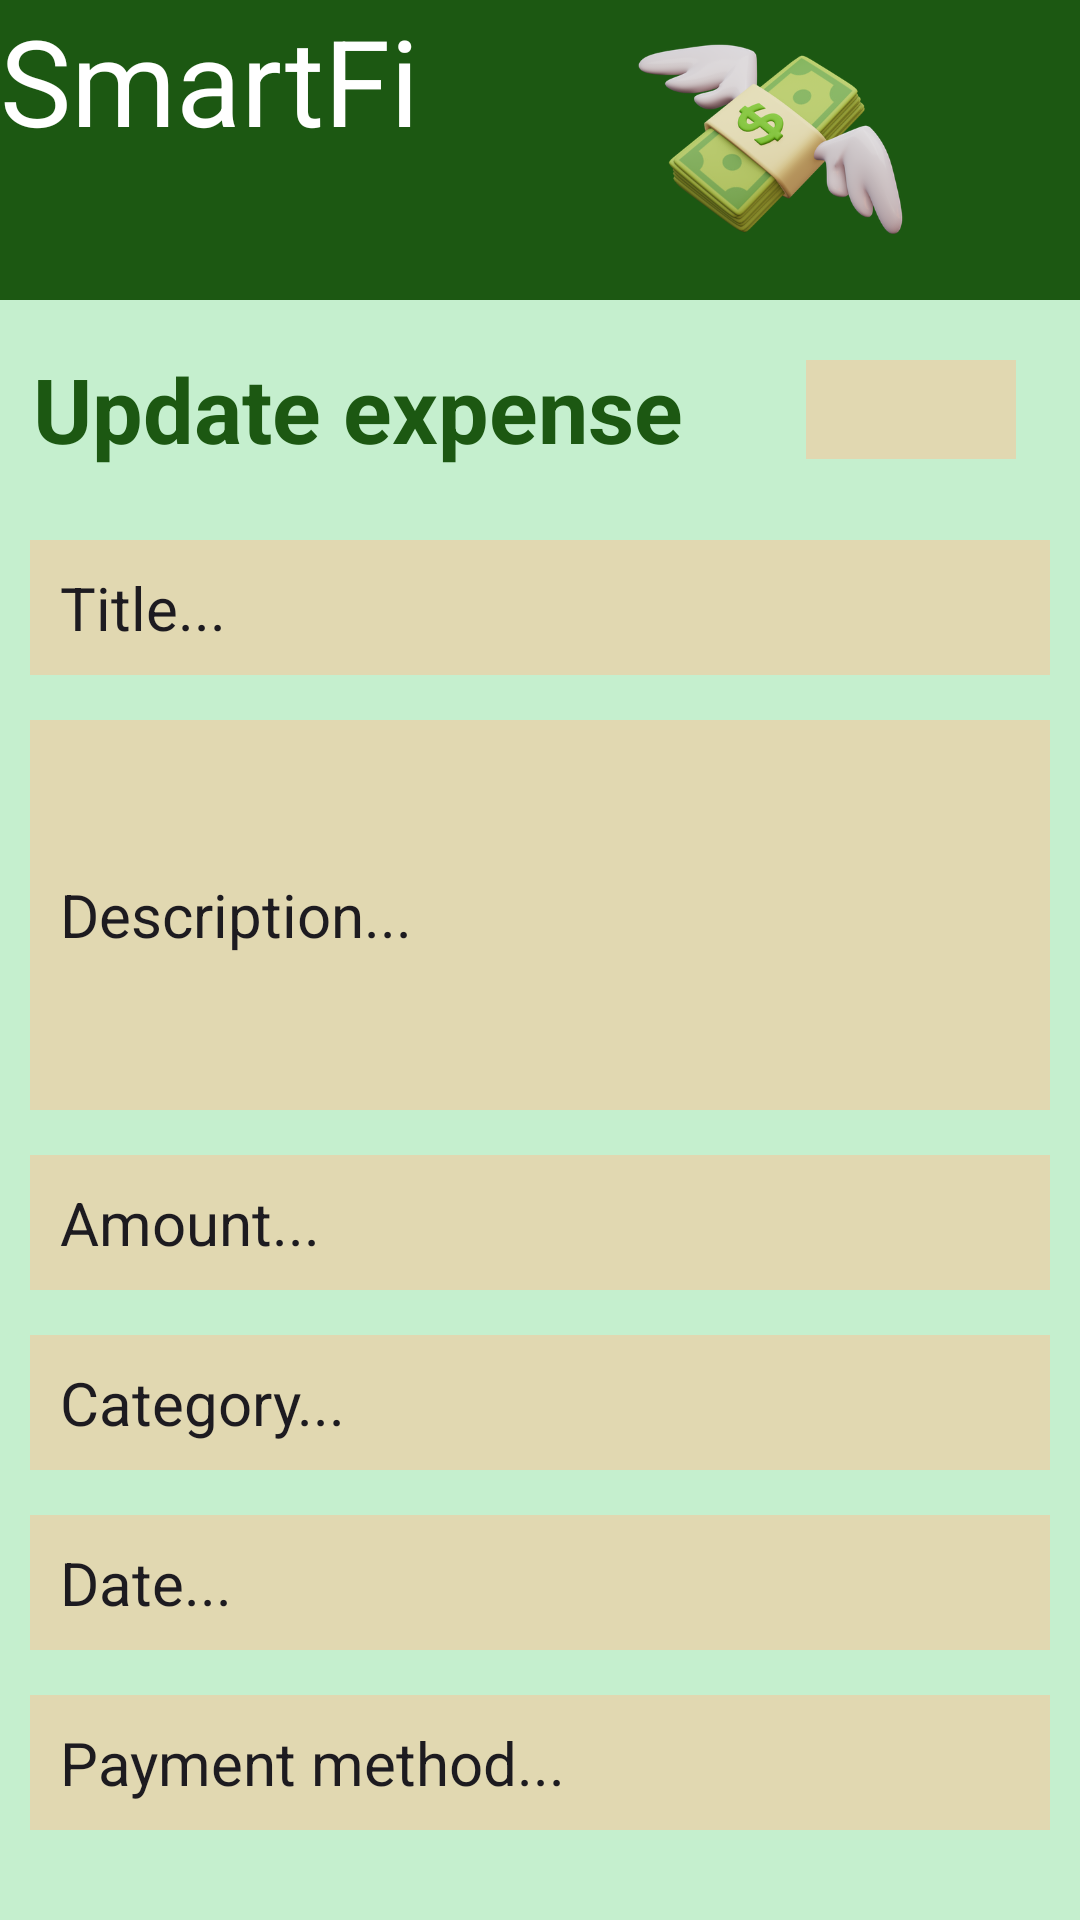

Produce the Android XML layout that renders to this screen, including the resource entries it uses.
<!-- AndroidManifest.xml: application theme Theme.SmartFinNative4 -->
<!-- res/layout/update_expense.xml -->
<?xml version="1.0" encoding="utf-8"?>
<androidx.constraintlayout.widget.ConstraintLayout xmlns:android="http://schemas.android.com/apk/res/android"
    xmlns:app="http://schemas.android.com/apk/res-auto"
    xmlns:tools="http://schemas.android.com/tools"
    android:layout_width="match_parent"
    android:layout_height="match_parent"
    android:launchMode="singleTask"
    android:background="#C5EFCE"
    android:orientation="vertical"
    tools:context=".service.EditExpenseActivity"
    >

    <androidx.constraintlayout.widget.ConstraintLayout
        android:layout_width="match_parent"
        android:layout_height="match_parent"
        tools:layout_editor_absoluteX="0dp"
        tools:layout_editor_absoluteY="16dp">

        <LinearLayout
            android:layout_width="match_parent"
            android:layout_height="100dp"
            android:background="#1C5812"
            android:orientation="horizontal"
            app:layout_constraintEnd_toEndOf="parent"
            app:layout_constraintStart_toStartOf="parent"
            app:layout_constraintTop_toTopOf="parent">

            <TextView
                android:id="@+id/titleTV"
                android:layout_width="50dp"
                android:layout_height="50dp"
                android:layout_weight="1"
                android:text="@string/smart_fin"
                android:textColor="#FFFFFF"
                android:textSize="40sp" />


            <ImageView
                android:id="@+id/imageView2"
                android:layout_width="100dp"
                android:layout_height="100dp"
                android:layout_weight="1"
                android:src="@drawable/flying_money_4385660_3640566" />

        </LinearLayout>

        <TextView
            android:id="@+id/updateExpenseTV"
            android:layout_width="250dp"
            android:layout_height="wrap_content"
            android:layout_marginTop="116dp"
            android:text="@string/updateExpense"
            android:textColor="#1C5812"
            android:textSize="30sp"
            android:textStyle="bold"
            app:layout_constraintEnd_toEndOf="parent"
            app:layout_constraintHorizontal_bias="0.099"
            app:layout_constraintStart_toStartOf="parent"
            app:layout_constraintTop_toTopOf="parent" />

        <EditText
            android:id="@+id/idInputUpdate"
            android:layout_width="70dp"
            android:layout_height="33dp"
            android:layout_marginTop="120dp"
            android:autofillHints=""
            android:background="#E1D8B1"
            android:ems="10"
            android:inputType="none"
            android:paddingStart="10dp"
            android:paddingEnd="10dp"
            android:textColorHint="#000000"
            android:textSize="20sp"
            app:layout_constraintEnd_toEndOf="parent"
            app:layout_constraintHorizontal_bias="0.926"
            app:layout_constraintStart_toStartOf="parent"
            app:layout_constraintTop_toTopOf="parent"
            tools:ignore="TouchTargetSizeCheck" />
    </androidx.constraintlayout.widget.ConstraintLayout>

    <EditText
        android:id="@+id/titleInputUpdate"
        android:layout_width="match_parent"
        android:layout_height="45dp"
        android:layout_marginLeft="10dp"
        android:layout_marginTop="180dp"
        android:layout_marginRight="10dp"
        app:layout_constraintTop_toTopOf="parent"
        app:layout_constraintStart_toStartOf="parent"
        app:layout_constraintEnd_toEndOf="parent"
        android:autofillHints=""
        android:background="#E1D8B1"
        android:ems="10"
        android:inputType="text"
        android:paddingStart="10dp"
        android:paddingEnd="10dp"
        android:text="@string/titleUpdate"
        android:textSize="20sp"
        tools:ignore="TouchTargetSizeCheck" />

    <EditText
        android:id="@+id/descriptionInputUpdate"
        android:layout_width="match_parent"
        android:layout_height="130dp"
        android:layout_marginLeft="10dp"
        android:layout_marginTop="240dp"
        android:layout_marginRight="10dp"
        app:layout_constraintTop_toTopOf="parent"
        app:layout_constraintStart_toStartOf="parent"
        app:layout_constraintEnd_toEndOf="parent"
        android:autofillHints=""
        android:background="#E1D8B1"
        android:ems="10"
        android:inputType="text"
        android:paddingStart="10dp"
        android:paddingEnd="10dp"
        android:text="@string/descriptionUpdate"
        android:textSize="20sp"
        tools:ignore="TouchTargetSizeCheck"/>

    <EditText
        android:id="@+id/amountInputUpdate"
        android:layout_width="match_parent"
        android:layout_height="45dp"
        android:layout_marginLeft="10dp"
        android:layout_marginTop="145dp"
        android:layout_marginRight="10dp"
        app:layout_constraintTop_toTopOf="@id/descriptionInputUpdate"
        app:layout_constraintStart_toStartOf="@id/descriptionInputUpdate"
        app:layout_constraintEnd_toEndOf="parent"
        android:autofillHints=""
        android:background="#E1D8B1"
        android:ems="10"
        android:inputType="text"
        android:paddingStart="10dp"
        android:paddingEnd="10dp"

        android:text="@string/amountUpdate"
        android:textSize="20sp"
        tools:ignore="TouchTargetSizeCheck"/>

    <EditText
        android:id="@+id/categoryInputUpdate"
        android:layout_width="match_parent"
        android:layout_height="45dp"
        android:layout_marginLeft="10dp"
        android:layout_marginTop="60dp"
        android:layout_marginRight="10dp"
        app:layout_constraintTop_toTopOf="@id/amountInputUpdate"
        app:layout_constraintStart_toStartOf="@id/amountInputUpdate"
        app:layout_constraintEnd_toEndOf="@id/amountInputUpdate"
        android:autofillHints=""
        android:background="#E1D8B1"
        android:ems="10"
        android:inputType="text"
        android:paddingStart="10dp"
        android:paddingEnd="10dp"

        android:text="@string/categoryUpdate"
        android:textSize="20sp"
        tools:ignore="TouchTargetSizeCheck"/>

    <EditText
        android:id="@+id/dateInputUpdate"
        android:layout_width="match_parent"
        android:layout_height="45dp"
        android:layout_marginLeft="10dp"
        android:layout_marginTop="60dp"
        android:layout_marginRight="10dp"
        app:layout_constraintTop_toTopOf="@id/categoryInputUpdate"
        app:layout_constraintStart_toStartOf="@id/categoryInputUpdate"
        app:layout_constraintEnd_toEndOf="@id/categoryInputUpdate"
        android:autofillHints=""
        android:ems="10"
        android:inputType="date"
        android:paddingStart="10dp"
        android:paddingEnd="10dp"
        android:background="#E1D8B1"
        android:text="@string/dateUpdate"
        android:textSize="20sp"
        tools:ignore="TouchTargetSizeCheck"/>

    <EditText
        android:id="@+id/paymentMethInputUpdate"
        android:layout_width="match_parent"
        android:layout_height="45dp"
        android:layout_marginLeft="10dp"
        android:layout_marginTop="60dp"
        android:layout_marginRight="10dp"
        app:layout_constraintTop_toTopOf="@id/dateInputUpdate"
        app:layout_constraintStart_toStartOf="@id/dateInputUpdate"
        app:layout_constraintEnd_toEndOf="@id/dateInputUpdate"
        android:autofillHints=""
        android:background="#E1D8B1"
        android:ems="10"
        android:inputType="text"
        android:paddingStart="10dp"
        android:paddingEnd="10dp"

        android:text="@string/paymentMethodUpdate"
        android:textSize="20sp"
        tools:ignore="TouchTargetSizeCheck"/>


    <Button
        android:id="@+id/cancelButtonUpdate"
        android:layout_width="116dp"
        android:layout_height="48dp"
        android:layout_marginStart="45dp"
        android:layout_marginTop="647dp"
        android:layout_marginEnd="250dp"
        android:layout_marginBottom="36dp"
        android:text="@string/cancelButton"
        android:textSize="18sp"
        android:visibility="visible"
        android:backgroundTint="#f66e50"
        app:layout_constraintBottom_toBottomOf="parent"
        app:layout_constraintEnd_toEndOf="parent"
        app:layout_constraintStart_toStartOf="parent"
        app:layout_constraintTop_toTopOf="parent"
        />

    <Button
        android:id="@+id/saveButtonUpdate"
        android:layout_width="116dp"
        android:layout_height="48dp"
        android:layout_marginStart="244dp"
        android:layout_marginTop="647dp"
        android:layout_marginEnd="51dp"
        android:layout_marginBottom="36dp"
        android:text="Update"
        android:textSize="18sp"
        android:visibility="visible"
        android:backgroundTint="#1C5812"
        app:layout_constraintBottom_toBottomOf="parent"
        app:layout_constraintEnd_toEndOf="parent"
        app:layout_constraintStart_toStartOf="parent"
        app:layout_constraintTop_toTopOf="parent" />


</androidx.constraintlayout.widget.ConstraintLayout>
<!-- resources referenced by this layout -->
<resources>
  <!-- drawable flying_money_4385660_3640566: png bitmap (drawable, 113526 bytes) -->
  <string name="amountUpdate">Amount...</string>
  <string name="cancelButton">Cancel</string>
  <string name="categoryUpdate">Category...</string>
  <string name="dateUpdate">Date...</string>
  <string name="descriptionUpdate">Description...</string>
  <string name="paymentMethodUpdate">Payment method...</string>
  <string name="smart_fin">SmartFin</string>
  <string name="titleUpdate">Title...</string>
  <string name="updateExpense">Update expense</string>
  <style name="Theme.SmartFinNative4" parent="Base.Theme.SmartFinNative4" />
  <style name="Base.Theme.SmartFinNative4" parent="Theme.Material3.DayNight.NoActionBar">
          
          
      </style>
</resources>
